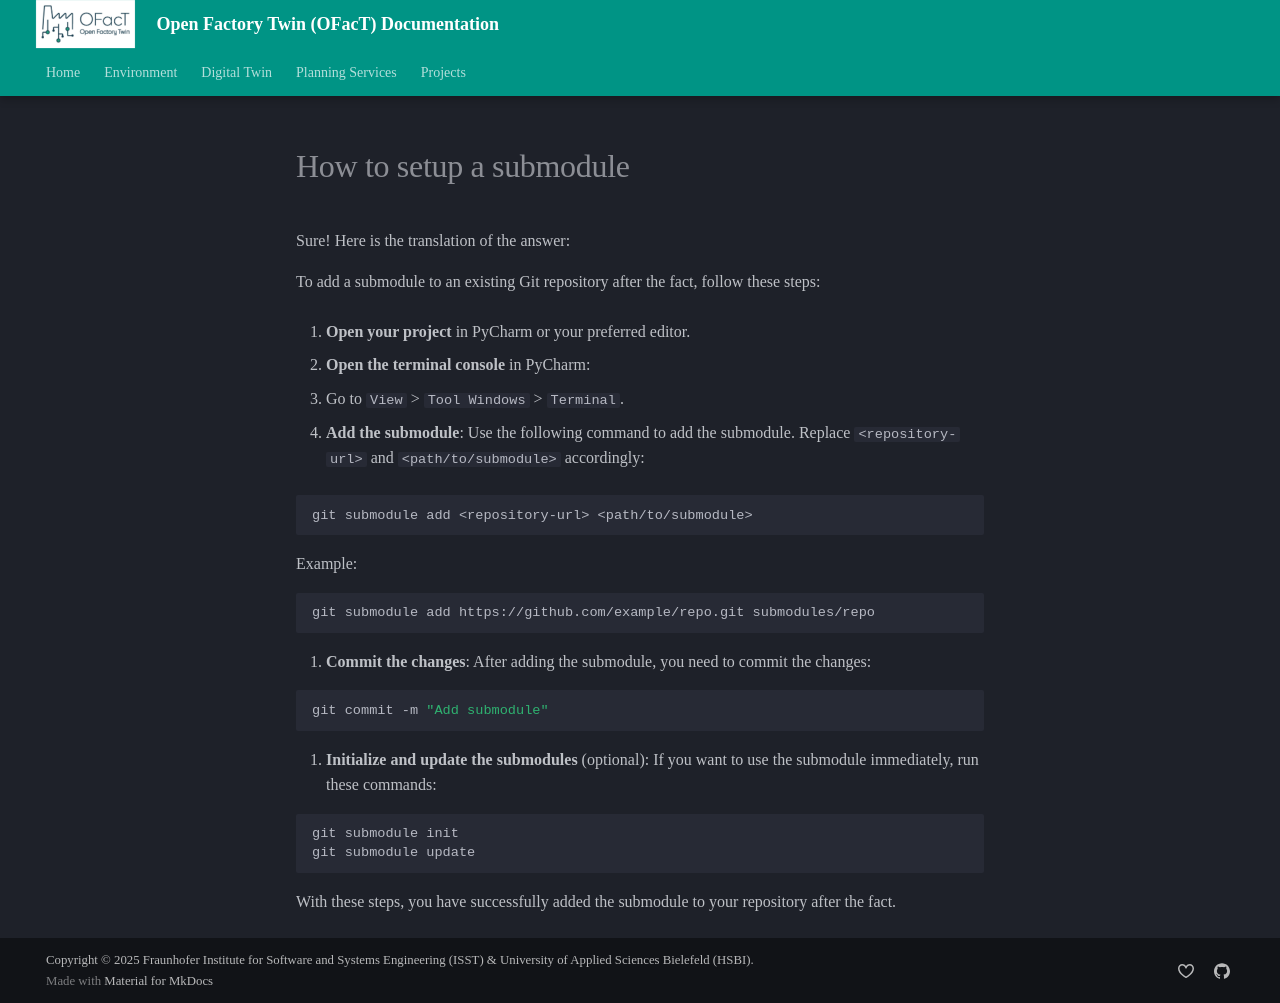

repository: shrutibhor06-ops/Digital-Twin-Manufacting-OG · page: dev/How to setup a submodule/index.html · generator: mkdocs

Sure! Here is the translation of the answer:

To add a submodule to an existing Git repository after the fact, follow these steps:

1. **Open your project** in PyCharm or your preferred editor.

2. **Open the terminal console** in PyCharm:
   - Go to `View` > `Tool Windows` > `Terminal`.

3. **Add the submodule**:
   Use the following command to add the submodule. Replace `<repository-url>` and `<path/to/submodule>` accordingly:

   ```bash
   git submodule add <repository-url> <path/to/submodule>
   ```

   Example:
   ```bash
   git submodule add https://github.com/example/repo.git submodules/repo
   ```

4. **Commit the changes**:
   After adding the submodule, you need to commit the changes:

   ```bash
   git commit -m "Add submodule"
   ```

5. **Initialize and update the submodules** (optional):
   If you want to use the submodule immediately, run these commands:

   ```bash
   git submodule init
   git submodule update
   ```

With these steps, you have successfully added the submodule to your repository after the fact.
